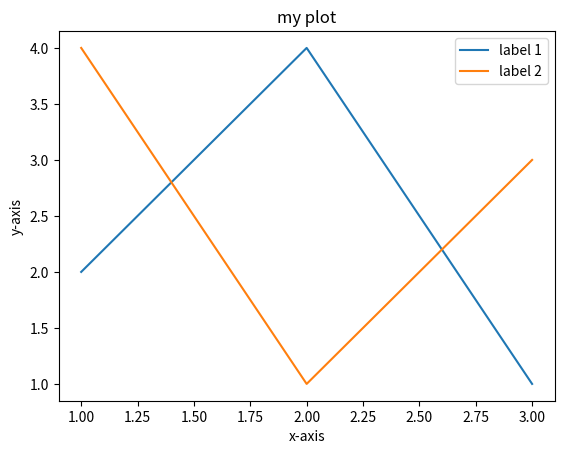

This chart was generated by the following Python code:
from matplotlib import pyplot as plt
x1=[1,2,3]
y1=[2,4,1]
plt.plot(x1,y1,label="label 1")
x2=[1,2,3]
y2=[4,1,3]
plt.plot(x2,y2,label="label 2")
plt.xlabel('x-axis')
plt.ylabel('y-axis')
plt.title("my plot")
plt.legend()
plt.show()

